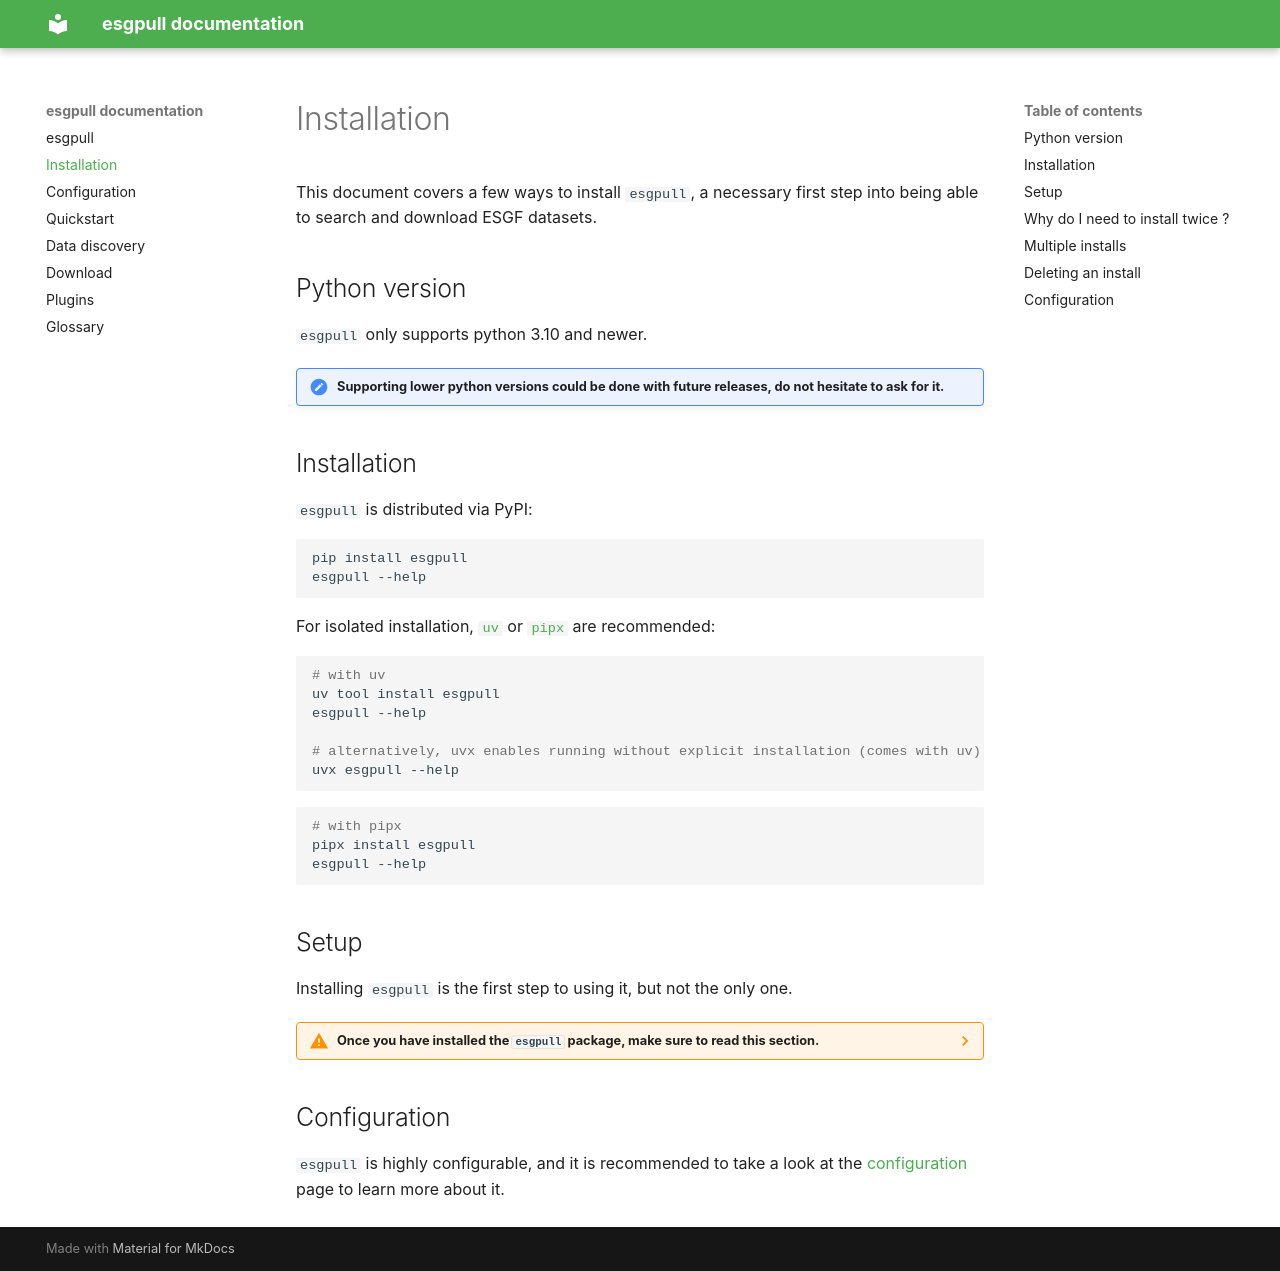

repository: ESGF/esgf-download · page: installation/index.html · generator: mkdocs

This document covers a few ways to install `esgpull`, a necessary first step into being able to search and download ESGF datasets.

## Python version

`esgpull` only supports python 3.10 and newer.

!!! note "Supporting lower python versions could be done with future releases, do not hesitate to ask for it."


## Installation

`esgpull` is distributed via PyPI:

```shell
pip install esgpull
esgpull --help
```

For isolated installation, [`uv`](https://github.com/astral-sh/uv) or
[`pipx`](https://github.com/pypa/pipx) are recommended:

```shell
# with uv
uv tool install esgpull
esgpull --help

# alternatively, uvx enables running without explicit installation (comes with uv)
uvx esgpull --help
```

```shell
# with pipx
pipx install esgpull
esgpull --help
```


## Setup

Installing `esgpull` is the first step to using it, but not the only one.

??? warning "Once you have installed the `esgpull` package, make sure to read this section."

    Only a few `esgpull` commands work out of the box, namely `search` and `convert`.

    To use the full set of functionalities, you will need to setup a local install with:

    ```sh
    esgpull self install
    ```

    ## Why do I need to install twice ?

    The reason is that `esgpull` is prevented from writing anything on disk until installed.

    Installing `esgpull` equates choosing a directory in which it is allowed to write anything it needs to run properly. It also creates all the required files/directories in that directory and fetches some metadata from ESGF that is required to run properly.

    ## Multiple installs

    It is possible to have multiple installs, which allows using multiple configurations on the same machine.

    Installing in a directory which is an existing `esgpull` install is possible and intended. It allows sharing a single configuration across multiple users.

    ## Deleting an install

    To delete an `esgpull` install, it is required that this install is active.

    Deleting does not `rm` any file, it only removes the option to use this install.

    ```sh
    esgpull self choose <path/to/install>
    esgpull self delete
    ```

## Configuration

`esgpull` is highly configurable, and it is recommended to take a look at the [configuration](configuration.md) page to learn more about it.
